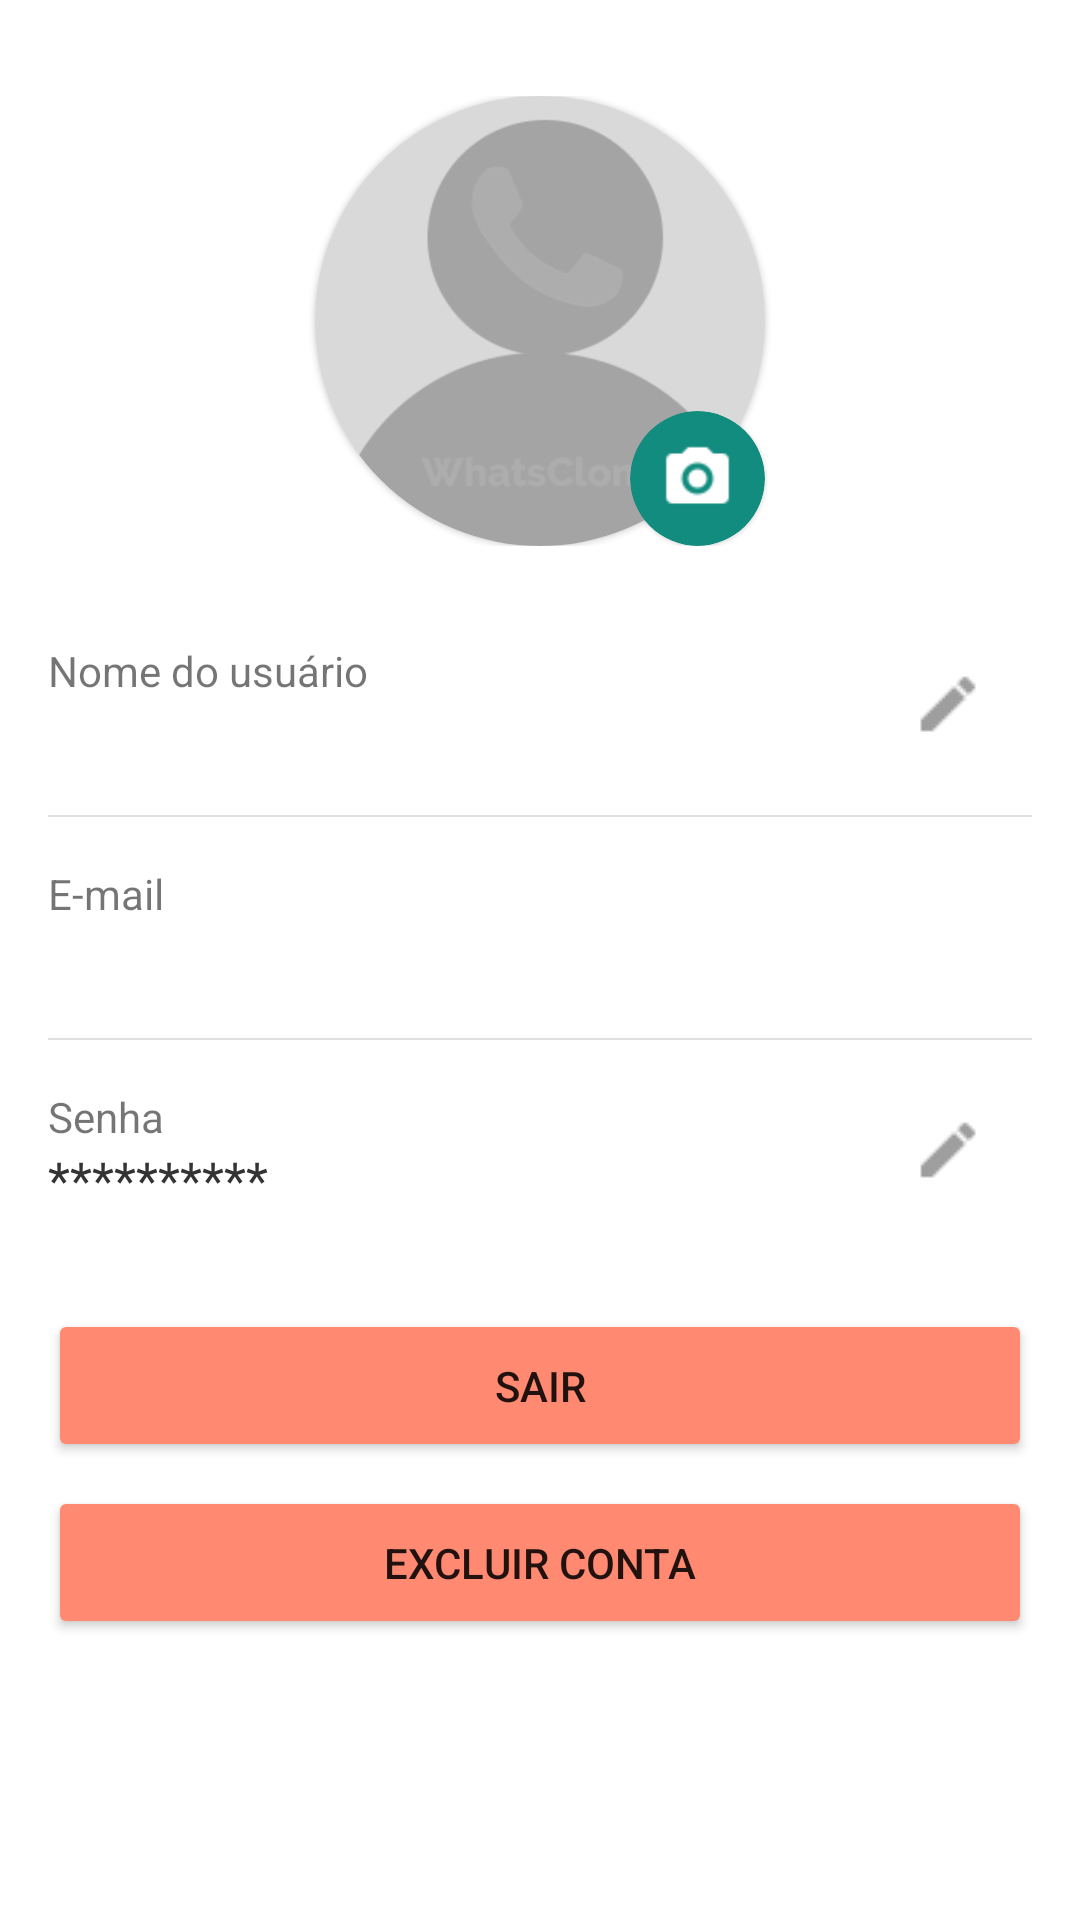

Android layout source for this screen:
<!-- AndroidManifest.xml: application theme Theme.WhatsClone -->
<!-- res/layout/fragment_perfil.xml -->
<?xml version="1.0" encoding="utf-8"?>
<ScrollView xmlns:android="http://schemas.android.com/apk/res/android"
    xmlns:app="http://schemas.android.com/apk/res-auto"
    xmlns:tools="http://schemas.android.com/tools"
    android:layout_width="match_parent"
    android:layout_height="match_parent"
    tools:context=".ui.main.PerfilFragment">

    <LinearLayout
        android:layout_width="match_parent"
        android:layout_height="wrap_content"
        android:orientation="vertical">

        <RelativeLayout
            android:layout_width="match_parent"
            android:layout_height="wrap_content"
            android:layout_marginTop="32dp"
            android:layout_marginBottom="16dp">

            <androidx.cardview.widget.CardView
                android:id="@+id/cvVisualizarFoto"
                android:layout_width="150dp"
                android:layout_height="wrap_content"
                android:layout_centerHorizontal="true"
                android:clickable="true"
                android:focusable="true"
                android:foreground="?android:attr/selectableItemBackground"
                app:cardCornerRadius="400dp"
                app:cardElevation="1dp">

                <ImageView
                    android:id="@+id/imgPerfil"
                    android:layout_width="wrap_content"
                    android:layout_height="150dp"
                    android:adjustViewBounds="true"
                    android:scaleType="centerCrop"
                    android:src="@drawable/profile_default" />

            </androidx.cardview.widget.CardView>

            <androidx.cardview.widget.CardView
                android:id="@+id/cvAlterarFoto"
                android:layout_width="wrap_content"
                android:layout_height="wrap_content"
                android:layout_alignEnd="@+id/cvVisualizarFoto"
                android:layout_alignBottom="@+id/cvVisualizarFoto"
                android:layout_centerHorizontal="true"
                android:clickable="true"
                android:focusable="true"
                android:foreground="?android:attr/selectableItemBackground"
                app:cardBackgroundColor="@color/colorPrimary"
                app:cardCornerRadius="400dp"
                app:cardElevation="1dp">

                <ImageView
                    android:layout_width="25dp"
                    android:layout_height="wrap_content"
                    android:layout_margin="10dp"
                    android:adjustViewBounds="true"
                    android:scaleType="centerCrop"
                    android:src="@drawable/camera" />

            </androidx.cardview.widget.CardView>

        </RelativeLayout>

        <RelativeLayout
            android:layout_width="match_parent"
            android:layout_height="wrap_content"
            android:layout_margin="16dp">

            <TextView
                android:id="@+id/tvLabelNome"
                android:layout_width="wrap_content"
                android:layout_height="wrap_content"
                android:text="Nome do usuário" />

            <TextView
                android:id="@+id/tvNome"
                android:layout_width="match_parent"
                android:layout_height="wrap_content"
                android:layout_below="@id/tvLabelNome"
                android:layout_toStartOf="@+id/imgBtnEditarNome"
                android:ellipsize="end"
                android:maxLines="1"
                android:textColor="@color/fontBlack"
                android:textSize="17sp" />

            <ImageButton
                android:id="@+id/imgBtnEditarNome"
                android:layout_width="wrap_content"
                android:layout_height="wrap_content"
                android:layout_alignParentEnd="true"
                android:layout_centerVertical="true"
                android:background="@null"
                android:padding="6dp"
                android:paddingStart="16dp"
                android:paddingEnd="16dp"
                android:src="@drawable/pencil" />

        </RelativeLayout>

        <View
            android:layout_width="match_parent"
            android:layout_height="0.5dp"
            android:layout_marginStart="16dp"
            android:layout_marginEnd="16dp"
            android:background="@color/fontDisabled" />

        <RelativeLayout
            android:layout_width="match_parent"
            android:layout_height="wrap_content"
            android:layout_margin="16dp">

            <TextView
                android:id="@+id/tvLabelEmail"
                android:layout_width="wrap_content"
                android:layout_height="wrap_content"
                android:text="E-mail" />

            <TextView
                android:id="@+id/tvEmail"
                android:layout_width="match_parent"
                android:layout_height="wrap_content"
                android:layout_below="@id/tvLabelEmail"
                android:ellipsize="end"
                android:maxLines="1"
                android:textColor="@color/fontBlack"
                android:textSize="17sp" />

        </RelativeLayout>

        <View
            android:layout_width="match_parent"
            android:layout_height="0.5dp"
            android:layout_marginStart="16dp"
            android:layout_marginEnd="16dp"
            android:background="@color/fontDisabled" />

        <RelativeLayout
            android:layout_width="match_parent"
            android:layout_height="wrap_content"
            android:layout_margin="16dp">

            <TextView
                android:id="@+id/tvLabelSenha"
                android:layout_width="wrap_content"
                android:layout_height="wrap_content"
                android:text="Senha" />

            <TextView
                android:layout_width="match_parent"
                android:layout_height="wrap_content"
                android:layout_below="@id/tvLabelSenha"
                android:layout_toStartOf="@+id/imgBtnEditarSenha"
                android:ellipsize="end"
                android:maxLines="1"
                android:text="**********"
                android:textColor="@color/fontBlack"
                android:textSize="17sp" />

            <ImageButton
                android:id="@+id/imgBtnEditarSenha"
                android:layout_width="wrap_content"
                android:layout_height="wrap_content"
                android:layout_alignParentEnd="true"
                android:layout_centerVertical="true"
                android:background="@null"
                android:padding="6dp"
                android:paddingStart="16dp"
                android:paddingEnd="16dp"
                android:src="@drawable/pencil" />

        </RelativeLayout>

        <Button
            android:id="@+id/btnSair"
            android:layout_width="match_parent"
            android:layout_height="wrap_content"
            android:layout_marginStart="16dp"
            android:layout_marginTop="16dp"
            android:layout_marginEnd="16dp"
            android:layout_marginBottom="8dp"
            android:backgroundTint="@color/danger"
            android:padding="16dp"
            android:text="Sair" />

        <Button
            android:id="@+id/btnExcluir"
            android:layout_width="match_parent"
            android:layout_height="wrap_content"
            android:layout_marginStart="16dp"
            android:layout_marginEnd="16dp"
            android:backgroundTint="@color/danger"
            android:padding="16dp"
            android:text="Excluir conta" />

    </LinearLayout>

</ScrollView>
<!-- resources referenced by this layout -->
<resources>
  <color name="colorPrimary">#128C7E</color>
  <color name="danger">#FF8971</color>
  <color name="fontBlack">#333333</color>
  <color name="fontDisabled">#1F000000</color>
  <!-- drawable camera: png bitmap (drawable-v24, 723 bytes) -->
  <!-- drawable pencil: png bitmap (drawable-v24, 582 bytes) -->
  <!-- drawable profile_default: png bitmap (drawable-v24, 2892 bytes) -->
  <style name="Theme.WhatsClone" parent="Theme.MaterialComponents.DayNight.DarkActionBar">
          
          <item name="colorPrimary">@color/colorPrimary</item>
          <item name="colorPrimaryVariant">@color/colorPrimaryDark</item>
          <item name="colorOnPrimary">@color/white</item>
          
          <item name="colorSecondary">@color/colorAccent</item>
          <item name="colorSecondaryVariant">@color/colorAccent</item>
          <item name="colorOnSecondary">@color/white</item>
          
          <item name="android:statusBarColor" tools:targetApi="l">?attr/colorPrimary</item>
          
      </style>
  <color name="colorPrimaryDark">#455A64</color>
  <color name="white">#FFFFFFFF</color>
  <color name="colorAccent">#25D366</color>
</resources>
